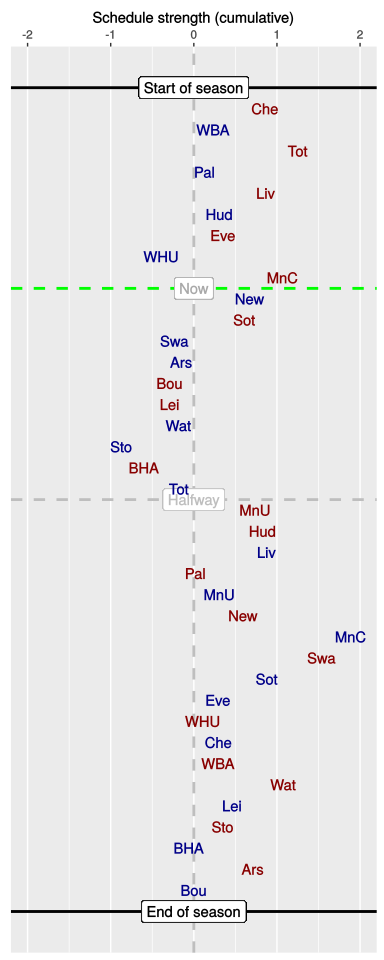

The data file committed next to this chart (first rows):
, HA, vs, played, sched, cumulative
1, A, Che, 1, 0.86, 0.86
2, H, WBA, 1, -0.62, 0.23
3, A, Tot, 1, 1.02, 1.25
4, H, Pal, 1, -1.12, 0.13
5, A, Liv, 1, 0.74, 0.87
6, H, Hud, 1, -0.55, 0.31
7, A, Eve, 1, 0.03, 0.35
8, H, WHU, 1, -0.74, -0.39
9, A, MnC, 1, 1.46, 1.07
10, H, New, 0, -0.4, 0.67
11, A, Sot, 0, -0.06, 0.61
12, H, Swa, 0, -0.84, -0.23
13, H, Ars, 0, 0.08, -0.15
14, A, Bou, 0, -0.14, -0.29
15, A, Lei, 0, -0.01, -0.29
16, H, Wat, 0, 0.11, -0.18
17, H, Sto, 0, -0.69, -0.87
18, A, BHA, 0, 0.27, -0.6
19, H, Tot, 0, 0.42, -0.18
20, A, MnU, 0, 0.92, 0.74
21, A, Hud, 0, 0.08, 0.83
22, H, Liv, 0, 0.05, 0.88
23, A, Pal, 0, -0.86, 0.02
24, H, MnU, 0, 0.29, 0.31
25, A, New, 0, 0.28, 0.59
26, H, MnC, 0, 1.3, 1.89
27, A, Swa, 0, -0.35, 1.54
28, H, Sot, 0, -0.66, 0.88
29, H, Eve, 0, -0.59, 0.29
30, A, WHU, 0, -0.19, 0.11
31, H, Che, 0, 0.2, 0.3
32, A, WBA, 0, -0.02, 0.29
33, A, Wat, 0, 0.79, 1.08
34, H, Lei, 0, -0.62, 0.46
35, A, Sto, 0, -0.11, 0.35
36, H, BHA, 0, -0.41, -0.06
37, A, Ars, 0, 0.76, 0.71
38, H, Bou, 0, -0.71, 0
